Run: headless pygame with SDL's dummy video driver; simulated clock (each Clock.tick advances the game by its frame time, no real sleeping); random seed 0; keys injected as events and as key.get_pressed() state; no mouse input.
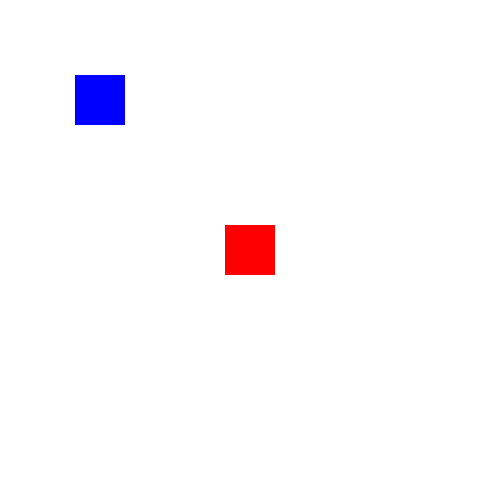
Frame 1 of 4 · flips 1–60 · no input
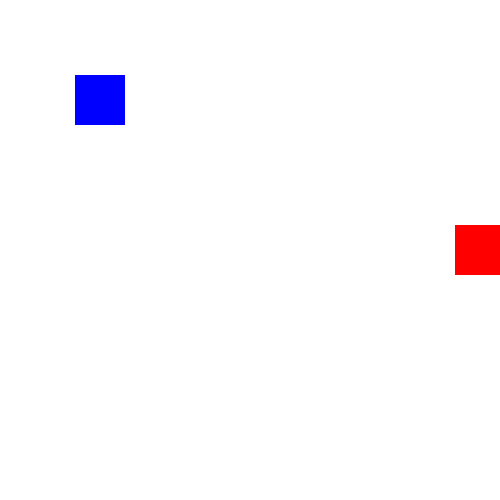
Frame 2 of 4 · flips 61–180 · tapped SPACE, RETURN · held RIGHT (→), D
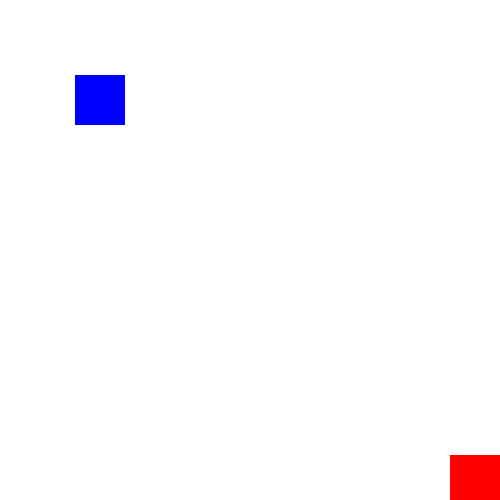
Frame 3 of 4 · flips 181–300 · held DOWN (↓), S
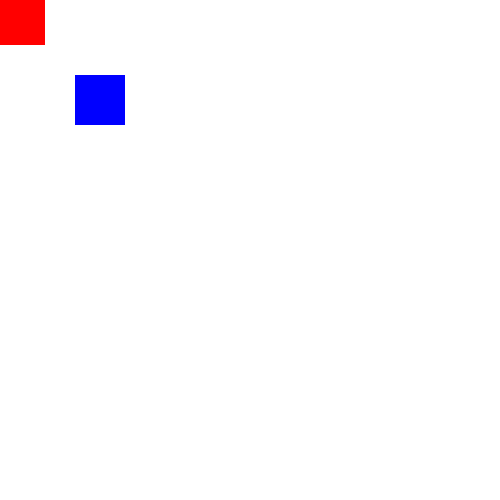
Frame 4 of 4 · flips 301–420 · held LEFT (←), A, UP (↑), W

The pygame program that drew these frames:

import pygame
import random

pygame.init()

win = pygame.display.set_mode((500, 500))
pygame.display.set_caption("Adding Sprites")
COLLIDE = pygame.USEREVENT + 1
colours = [(255, 0, 0), (0, 255, 0), (0, 0, 255), (255, 255, 0), (255, 0, 255), (0, 255, 255)]

class Player(pygame.sprite.Sprite):
    def __init__(self, a, b):
        super().__init__()
        self.image = pygame.Surface((50, 50))
        self.rect = self.image.get_rect()
        self.rect.center = (a, b)

    def move(self, dx, dy):
        self.rect.x += dx
        self.rect.y += dy


sp1 = Player(250, 250)
sp1.image.fill((255, 0, 0))
sp2 = Player(100, 100)
sp2.image.fill((0, 0, 255))

sprites = pygame.sprite.Group()
sprites.add(sp1)
sprites.add(sp2)



running = True
clock = pygame.time.Clock()
while running:
    for event in pygame.event.get():
        if event.type == pygame.QUIT:
            running = False
        elif event.type == COLLIDE:
            sp1.image.fill(random.choice(colours))
            sp2.image.fill(random.choice(colours))

    keys = pygame.key.get_pressed()
    if pygame.sprite.collide_rect(sp1, sp2):
        pygame.event.post(pygame.event.Event(COLLIDE))
    if sp1.rect.x < 0:
        sp1.rect.x = 0
    if sp1.rect.x > 450:
        sp1.rect.x = 450
    if sp1.rect.y < 0:
        sp1.rect.y = 0
    if sp1.rect.y > 450:
        sp1.rect.y = 450
    if keys[pygame.K_LEFT]:
        sp1.move(-5, 0)
    if keys[pygame.K_RIGHT]:
        sp1.move(5, 0)
    if keys[pygame.K_UP]:
        sp1.move(0, -5)
    if keys[pygame.K_DOWN]:
        sp1.move(0, 5)

    win.fill((255, 255, 255))
    sprites.draw(win)
    pygame.display.flip()
    clock.tick(75)
